Run: headless pygame with SDL's dummy video driver; simulated clock (each Clock.tick advances the game by its frame time, no real sleeping); random seed 0; keys injected as events and as key.get_pressed() state; no mouse input.
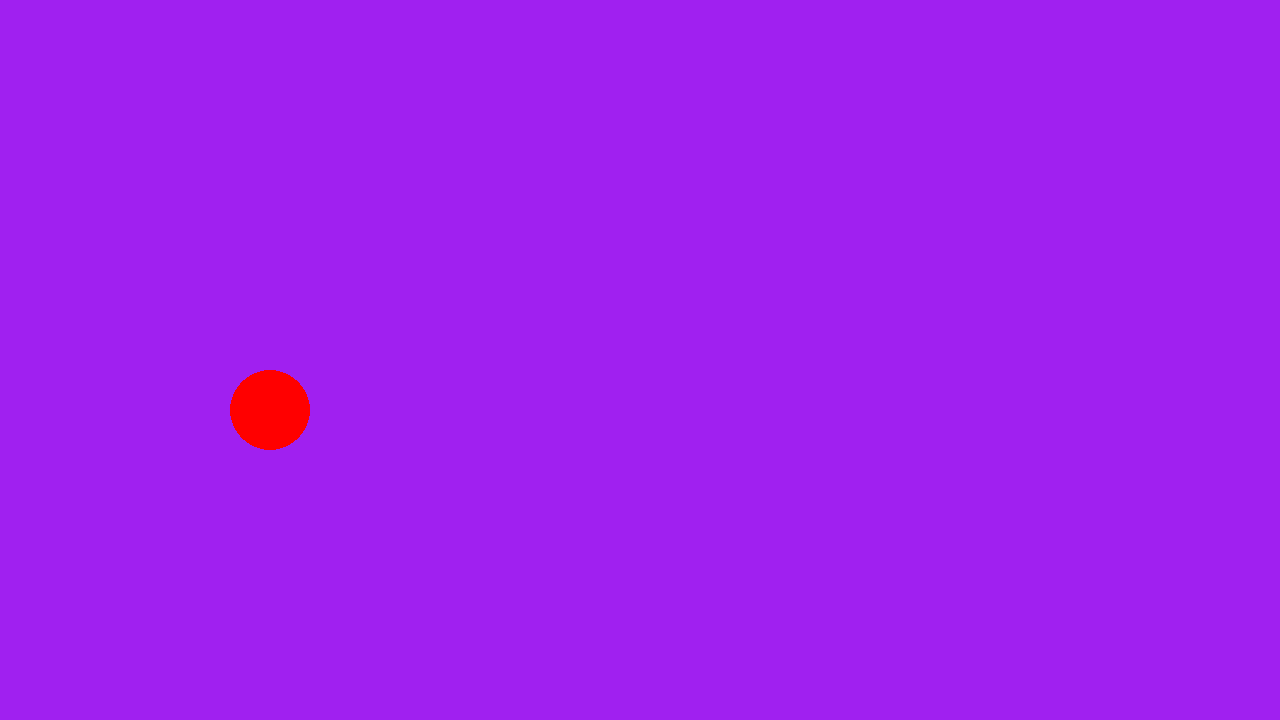
Frame 1 of 4 · flips 1–60 · no input
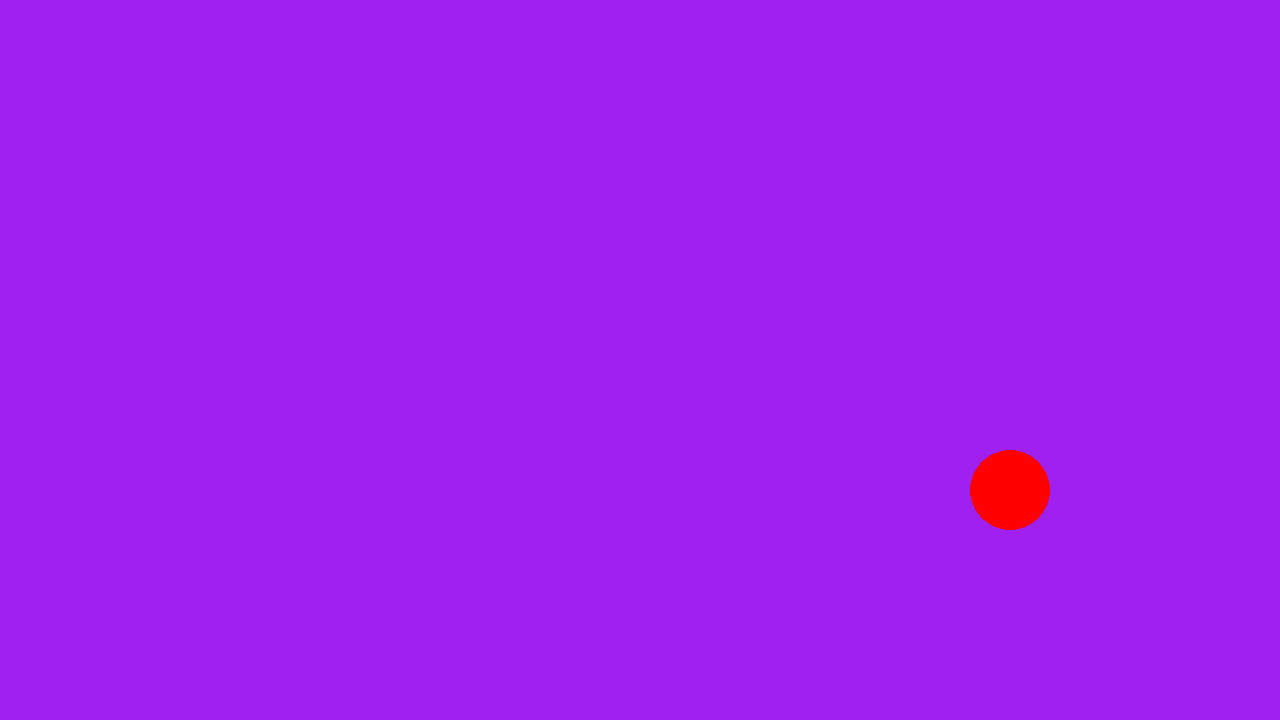
Frame 2 of 4 · flips 61–180 · tapped SPACE, RETURN · held RIGHT (→), D
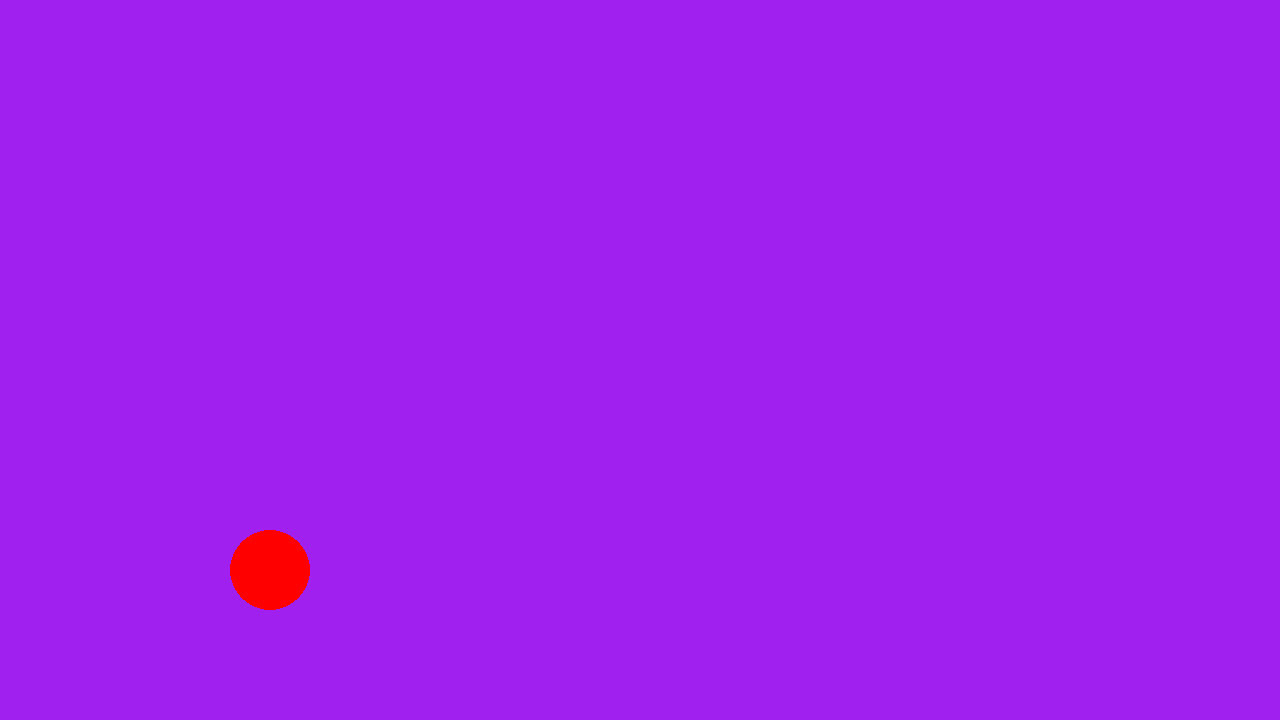
Frame 3 of 4 · flips 181–300 · held DOWN (↓), S
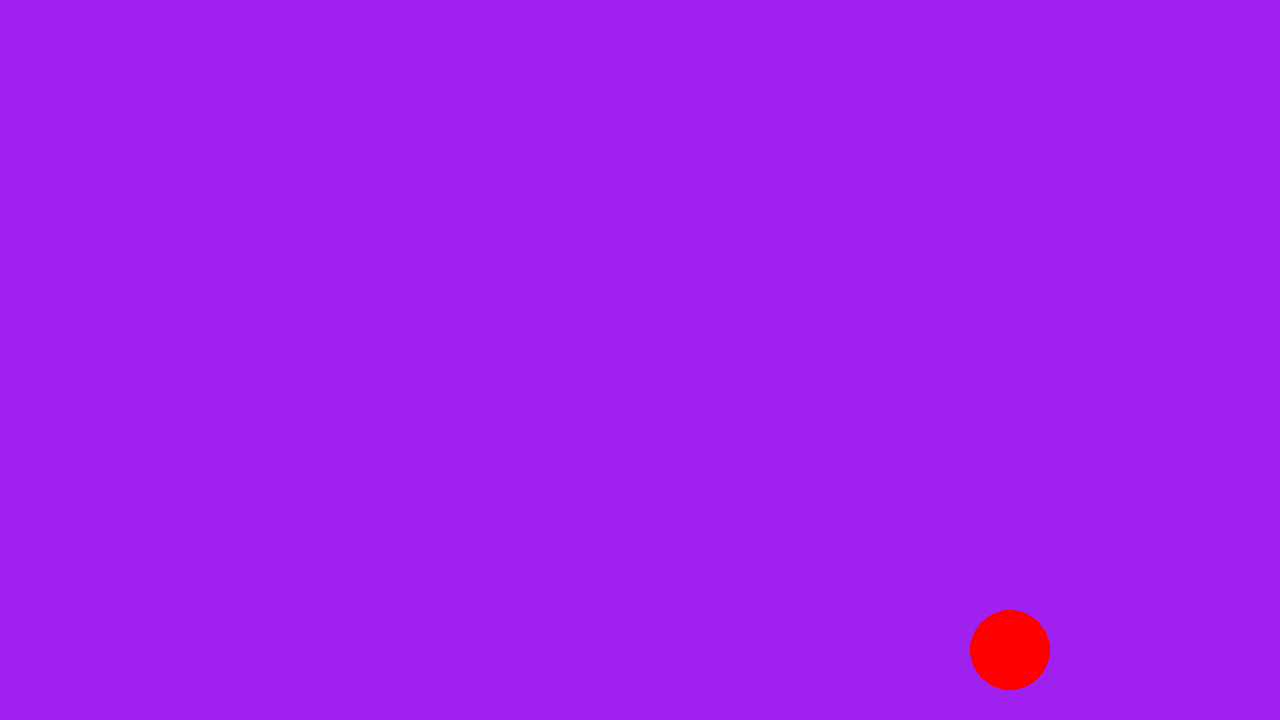
Frame 4 of 4 · flips 301–420 · held LEFT (←), A, UP (↑), W

The pygame program that drew these frames:

import pygame
# pygame setup
pygame.init()
screen = pygame.display.set_mode((1280, 720))
clock = pygame.time.Clock()
running = True
dt = 0
dir = 0
dir2 = 0
# player_pos = pygame.Vector2(screen.get_width() / 2, screen.get_height() / 2)
player_pos = pygame.Vector2(400, screen.get_height() / 2)
while running:
    # poll for events
    # pygame.QUIT event means the user clicked X to close your window
    for event in pygame.event.get():
        if event.type == pygame.QUIT:
            running = False

    # fill the screen with a color to wipe away anything from last frame
    screen.fill("purple")

    pygame.draw.circle(screen, "red", player_pos, 40)
    def move_up(m) :
        player_pos.y += m 

    def move_down(m):
        player_pos.y -= m 

    def move_left(m) :
        player_pos.x -= m 

    def move_right(m):
        player_pos.x += m 
    
    def border_x_check(dir):
        if(player_pos.x <= 40 ): 
            return 1
        elif(player_pos.x >= 1240):
            return 0
        else:
            return dir 
    
    def border_y_check(dir2):
        if(player_pos.y <= 40 ): 
            return 0
        elif(player_pos.y >= 680):
            return 1
        else:
            return dir2     

    def s_2_s(dir):
        if dir == 0 :
            move_left(10)
        else:
            move_right(10)
        return border_x_check(dir)
    
    def u_2_d(dir2):
        print(player_pos.y)
        if dir2 == 0 :
            move_up(10)
        else:
            move_down(10)
        return border_y_check(dir2)

    dir = s_2_s(dir)
    dir2 = u_2_d(dir2)    
    # flip() the display to put your work on screen
    pygame.display.flip()

    # limits FPS to 60
    # dt is delta time in seconds since last frame, used for framerate-
    # independent physics.
    dt = clock.tick(60) / 1000

pygame.quit()
